Photos from the image-classification dataset "dataset" in the GitHub repository adityverma11/silicon_forge_PS01_defect_detection. Its 7 classes are: bridge defect, clean no defect, crack defect, LER, open circuit defect, scratch defect, vias defect.

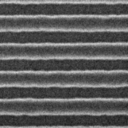
Label: LER

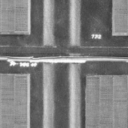
Label: scratch defect

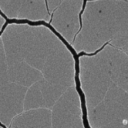
Label: crack defect

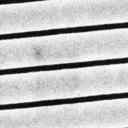
Label: clean no defect

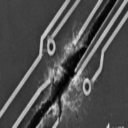
Label: open circuit defect

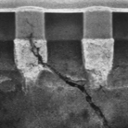
Label: vias defect
